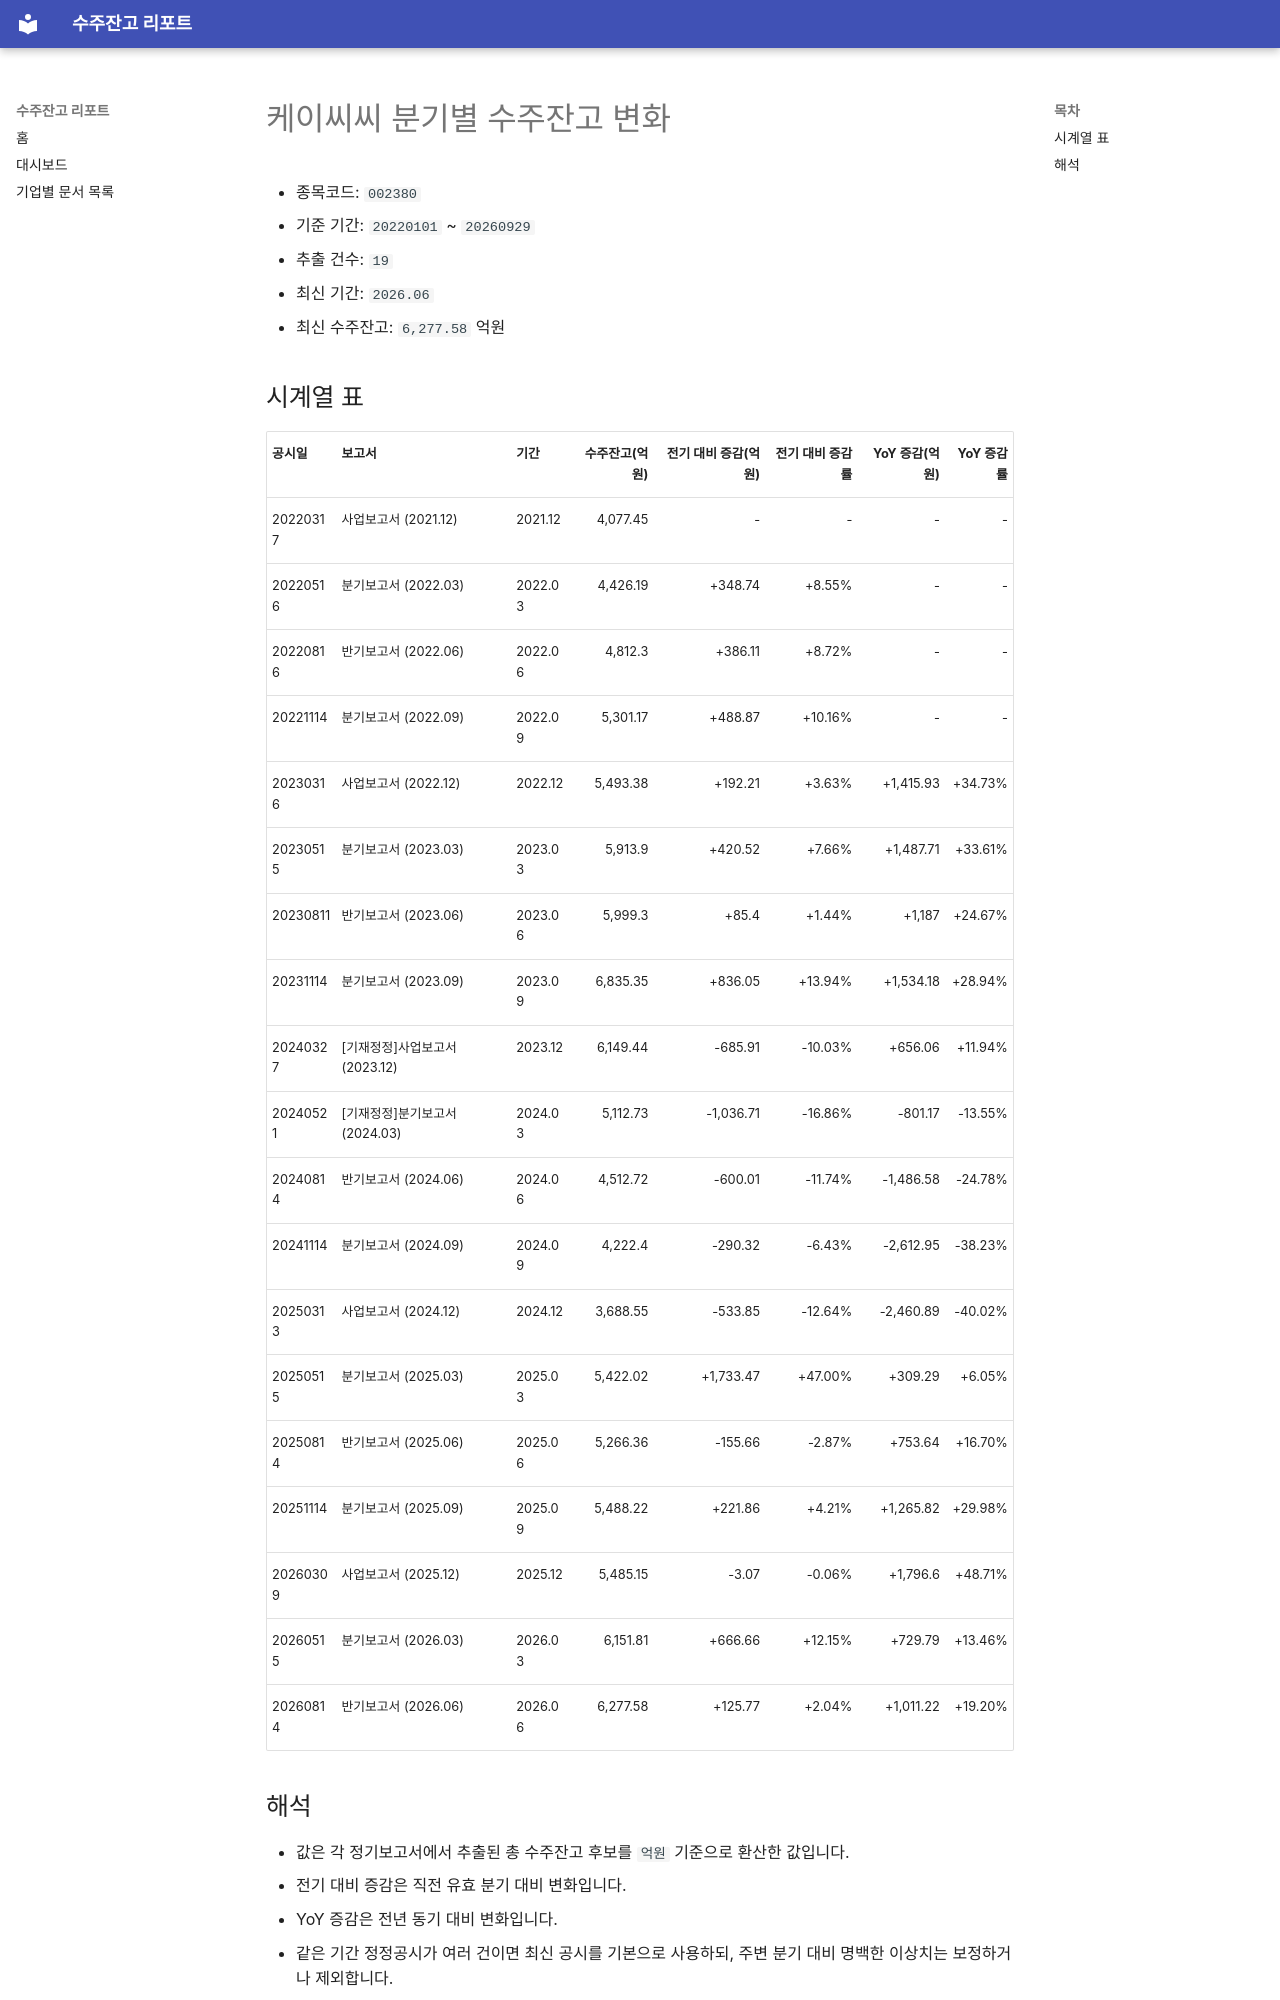

repository: agent-jaden/order-backlog-dashboard · page: companies/케이씨씨_수주잔고(002380)/index.html · generator: mkdocs

# 케이씨씨 분기별 수주잔고 변화

- 종목코드: `002380`
- 기준 기간: `20220101` ~ `20260929`
- 추출 건수: `19`
- 최신 기간: `2026.06`
- 최신 수주잔고: `6,277.58` 억원

## 시계열 표

| 공시일 | 보고서 | 기간 | 수주잔고(억원) | 전기 대비 증감(억원) | 전기 대비 증감률 | YoY 증감(억원) | YoY 증감률 |
| --- | --- | --- | ---: | ---: | ---: | ---: | ---: |
| 20220317 | 사업보고서 (2021.12) | 2021.12 | 4,077.45 | - | - | - | - |
| 20220516 | 분기보고서 (2022.03) | 2022.03 | 4,426.19 | +348.74 | +8.55% | - | - |
| 20220816 | 반기보고서 (2022.06) | 2022.06 | 4,812.3 | +386.11 | +8.72% | - | - |
| 20221114 | 분기보고서 (2022.09) | 2022.09 | 5,301.17 | +488.87 | +10.16% | - | - |
| 20230316 | 사업보고서 (2022.12) | 2022.12 | 5,493.38 | +192.21 | +3.63% | +1,415.93 | +34.73% |
| 20230515 | 분기보고서 (2023.03) | 2023.03 | 5,913.9 | +420.52 | +7.66% | +1,487.71 | +33.61% |
| 20230811 | 반기보고서 (2023.06) | 2023.06 | 5,999.3 | +85.4 | +1.44% | +1,187 | +24.67% |
| 20231114 | 분기보고서 (2023.09) | 2023.09 | 6,835.35 | +836.05 | +13.94% | +1,534.18 | +28.94% |
| 20240327 | [기재정정]사업보고서 (2023.12) | 2023.12 | 6,149.44 | -685.91 | -10.03% | +656.06 | +11.94% |
| 20240521 | [기재정정]분기보고서 (2024.03) | 2024.03 | 5,112.73 | -1,036.71 | -16.86% | -801.17 | -13.55% |
| 20240814 | 반기보고서 (2024.06) | 2024.06 | 4,512.72 | -600.01 | -11.74% | -1,486.58 | -24.78% |
| 20241114 | 분기보고서 (2024.09) | 2024.09 | 4,222.4 | -290.32 | -6.43% | -2,612.95 | -38.23% |
| 20250313 | 사업보고서 (2024.12) | 2024.12 | 3,688.55 | -533.85 | -12.64% | -2,460.89 | -40.02% |
| 20250515 | 분기보고서 (2025.03) | 2025.03 | 5,422.02 | +1,733.47 | +47.00% | +309.29 | +6.05% |
| 20250814 | 반기보고서 (2025.06) | 2025.06 | 5,266.36 | -155.66 | -2.87% | +753.64 | +16.70% |
| 20251114 | 분기보고서 (2025.09) | 2025.09 | 5,488.22 | +221.86 | +4.21% | +1,265.82 | +29.98% |
| 20260309 | 사업보고서 (2025.12) | 2025.12 | 5,485.15 | -3.07 | -0.06% | +1,796.6 | +48.71% |
| 20260515 | 분기보고서 (2026.03) | 2026.03 | 6,151.81 | +666.66 | +12.15% | +729.79 | +13.46% |
| 20260814 | 반기보고서 (2026.06) | 2026.06 | 6,277.58 | +125.77 | +2.04% | +1,011.22 | +19.20% |
